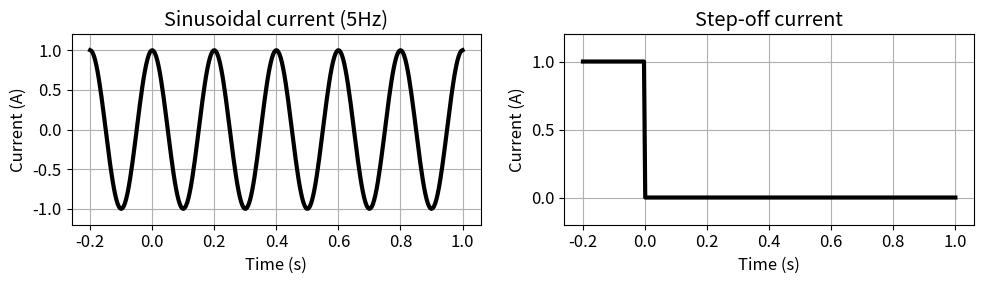

Write the Python code that produced this figure.
import numpy as np
import matplotlib.pyplot as plt
import matplotlib
matplotlib.rcParams['font.size'] = 12
tau = [1e-1, 1e-1/5, 1e-1/10]
fig = plt.figure(figsize=(10, 3))
ax1 = plt.subplot(121)
ax2 = plt.subplot(122)
axs = [ax1, ax2]

t = np.linspace(-0.2, 1, 300)
current_TD = np.ones_like(t)
current_TD[t>0.] = 0.
omega = 5*np.pi*2
current_FD = np.cos(t*omega)

ax1.plot(t, current_FD, "k",lw=3)
ax2.plot(t, current_TD, "k", lw=3)

for ax in axs:
    ax.grid(True)
    ax.set_xlabel("Time (s)")
    ax.set_ylabel("Current (A)")
ax1.set_ylim(-1.2, 1.2)
ax2.set_ylim(-.2, 1.2)

ax1.set_title("Sinusoidal current (5Hz)")
ax2.set_title("Step-off current")
plt.tight_layout()
plt.show()